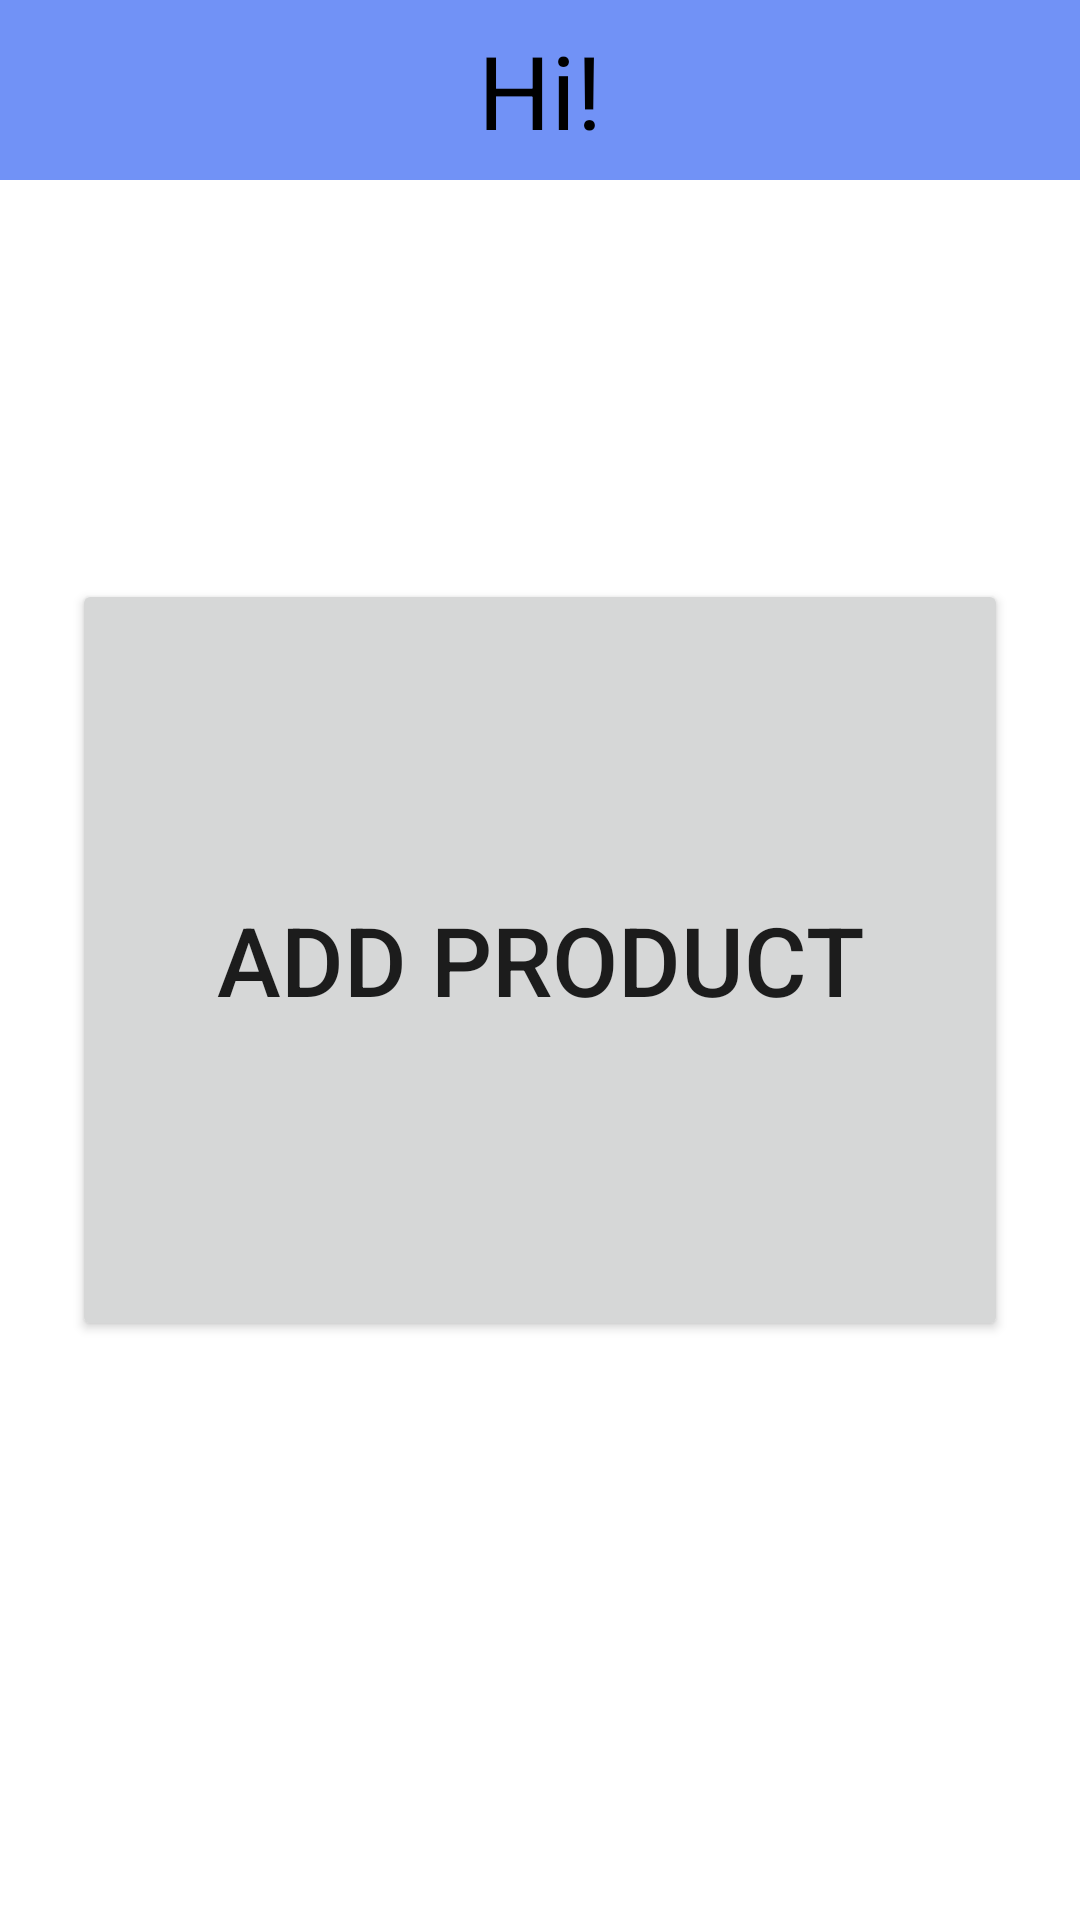

Here is an Android app screen rendered from its layout file. Give the layout XML and the strings, colors and styles it references.
<!-- AndroidManifest.xml: application theme Theme.FamerHelper -->
<!-- res/layout/activity_main.xml -->
<?xml version="1.0" encoding="utf-8"?>
<androidx.constraintlayout.widget.ConstraintLayout xmlns:android="http://schemas.android.com/apk/res/android"
    xmlns:app="http://schemas.android.com/apk/res-auto"
    xmlns:tools="http://schemas.android.com/tools"
    android:layout_width="match_parent"
    android:layout_height="match_parent"
    tools:context=".MainActivity">

    <androidx.appcompat.widget.Toolbar
        android:id="@+id/toolbar2"
        android:layout_width="match_parent"
        android:layout_height="wrap_content"
        android:background="@color/c_title"
        android:minHeight="60dp"
        android:theme="?attr/actionBarTheme"
        app:layout_constraintStart_toStartOf="parent"
        app:layout_constraintTop_toTopOf="parent" />

    <TextView
        android:id="@+id/title_main"
        android:layout_width="wrap_content"
        android:layout_height="wrap_content"
        android:text="Hi!"
        android:textColor="@color/black"
        android:textSize="34sp"
        app:layout_constraintBottom_toBottomOf="@+id/toolbar2"
        app:layout_constraintEnd_toEndOf="@+id/toolbar2"
        app:layout_constraintStart_toStartOf="parent"
        app:layout_constraintTop_toTopOf="parent" />

    <Button
        android:id="@+id/button_1"
        android:layout_width="0dp"
        android:layout_height="254dp"
        android:layout_marginEnd = "24dp"
        android:layout_marginStart="24dp"
        android:text="Add product"
        android:textSize="32sp"
        app:layout_constraintBottom_toBottomOf="parent"
        app:layout_constraintTop_toTopOf="parent"
        app:layout_constraintStart_toStartOf="parent"
        app:layout_constraintEnd_toEndOf="parent"
        tools:ignore="MissingConstraints" />

</androidx.constraintlayout.widget.ConstraintLayout>
<!-- resources referenced by this layout -->
<resources>
  <color name="black">#FF000000</color>
  <color name="c_title">#7192F6</color>
  <style name="Theme.FamerHelper" parent="Theme.MaterialComponents.DayNight.NoActionBar">
          
          <item name="colorPrimary">@color/purple_500</item>
          <item name="colorPrimaryVariant">@color/purple_700</item>
          <item name="colorOnPrimary">@color/white</item>
          
          <item name="colorSecondary">@color/teal_200</item>
          <item name="colorSecondaryVariant">@color/teal_700</item>
          <item name="colorOnSecondary">@color/black</item>
          
          <item name="android:statusBarColor">?attr/colorPrimaryVariant</item>
          
      </style>
  <color name="purple_500">#FF6200EE</color>
  <color name="purple_700">#FF3700B3</color>
  <color name="white">#FFFFFFFF</color>
  <color name="teal_200">#FF03DAC5</color>
  <color name="teal_700">#FF018786</color>
</resources>
